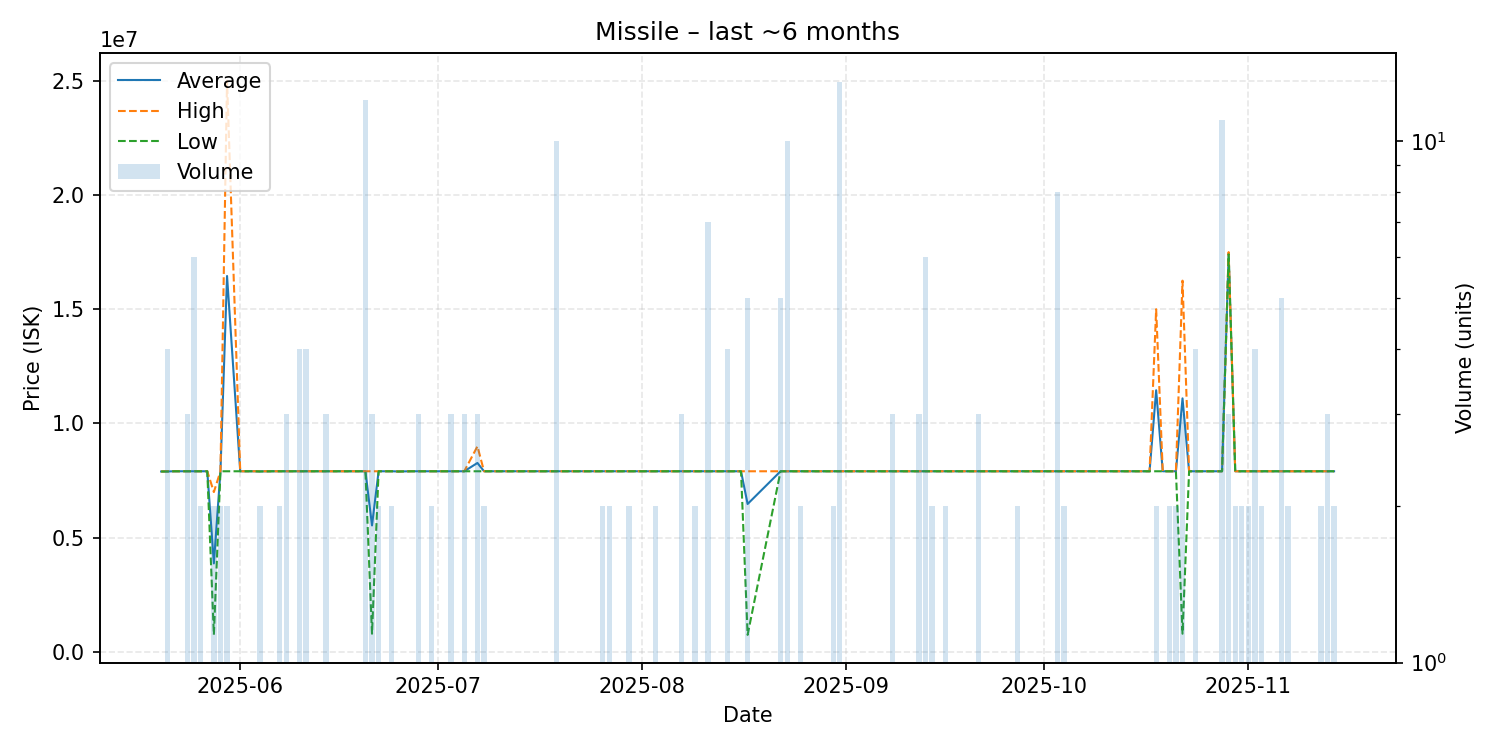

The data file committed next to this chart (first rows):
date, average, highest, lowest, order_count, volume
2025-05-20, 7899000, 7899000, 7899000, 1, 1
2025-05-21, 7901850, 7909400, 7899000, 4, 4
2025-05-22, 7909400, 7909400, 7909400, 1, 1
2025-05-24, 7909400, 7909400, 7909400, 3, 3
2025-05-25, 7909400, 7909400, 7909400, 3, 6
2025-05-26, 7909400, 7909400, 7909400, 2, 2
2025-05-27, 7909400, 7909400, 7909400, 1, 1
2025-05-28, 3877600, 7000000, 755200, 2, 2
2025-05-29, 7909400, 7909400, 7909400, 2, 2
2025-05-30, 16454700, 25000000, 7909400, 2, 2
2025-06-01, 7909400, 7909400, 7909400, 1, 1
2025-06-03, 7909400, 7909400, 7909400, 1, 1
2025-06-04, 7905000, 7910000, 7900000, 2, 2
2025-06-06, 7909400, 7909400, 7909400, 1, 1
2025-06-07, 7909400, 7909400, 7909400, 2, 2
2025-06-08, 7909400, 7909400, 7909400, 3, 3
2025-06-10, 7909400, 7909400, 7909400, 3, 4
2025-06-11, 7909400, 7909400, 7909400, 4, 4
2025-06-12, 7909400, 7909400, 7909400, 1, 1
2025-06-14, 7909400, 7909400, 7909400, 2, 3
2025-06-20, 7909400, 7909400, 7909400, 5, 12
2025-06-21, 5539633, 7909400, 800100, 3, 3
2025-06-22, 7909400, 7909400, 7909400, 2, 2
2025-06-24, 7909400, 7909400, 7909400, 2, 2
2025-06-25, 7900000, 7900000, 7900000, 1, 1
2025-06-27, 7909400, 7909400, 7909400, 1, 1
2025-06-28, 7909400, 7909400, 7909400, 3, 3
2025-06-30, 7909400, 7909400, 7909400, 2, 2
2025-07-01, 7909400, 7909400, 7909400, 1, 1
2025-07-02, 7909400, 7909400, 7909400, 1, 1
2025-07-03, 7909400, 7909400, 7909400, 2, 3
2025-07-04, 7909400, 7909400, 7909400, 1, 1
2025-07-05, 7909400, 7909400, 7909400, 2, 3
2025-07-07, 8272933, 9000000, 7909400, 3, 3
2025-07-08, 7909400, 7909400, 7909400, 2, 2
2025-07-13, 7909400, 7909400, 7909400, 1, 1
2025-07-14, 7909400, 7909400, 7909400, 1, 1
2025-07-15, 7909400, 7909400, 7909400, 1, 1
2025-07-17, 7909400, 7909400, 7909400, 1, 1
2025-07-19, 7909400, 7909400, 7909400, 3, 10
2025-07-22, 7909400, 7909400, 7909400, 1, 1
2025-07-26, 7909400, 7909400, 7909400, 2, 2
2025-07-27, 7909400, 7909400, 7909400, 2, 2
2025-07-28, 7909400, 7909400, 7909400, 1, 1
2025-07-30, 7909400, 7909400, 7909400, 2, 2
2025-07-31, 7909400, 7909400, 7909400, 1, 1
2025-08-01, 7909400, 7909400, 7909400, 1, 1
2025-08-02, 7909400, 7909400, 7909400, 1, 1
2025-08-03, 7909400, 7909400, 7909400, 1, 2
2025-08-04, 7909400, 7909400, 7909400, 1, 1
2025-08-06, 7909400, 7909400, 7909400, 1, 1
2025-08-07, 7909400, 7909400, 7909400, 3, 3
2025-08-09, 7909400, 7909400, 7909400, 2, 2
2025-08-11, 7909400, 7909400, 7909400, 3, 7
2025-08-12, 7909400, 7909400, 7909400, 1, 1
2025-08-13, 7909400, 7909400, 7909400, 1, 1
2025-08-14, 7909400, 7909400, 7909400, 1, 4
2025-08-16, 7909400, 7909400, 7909400, 1, 1
2025-08-17, 6477520, 7909400, 750000, 5, 5
2025-08-22, 7909400, 7909400, 7909400, 4, 5
... 57 more rows
